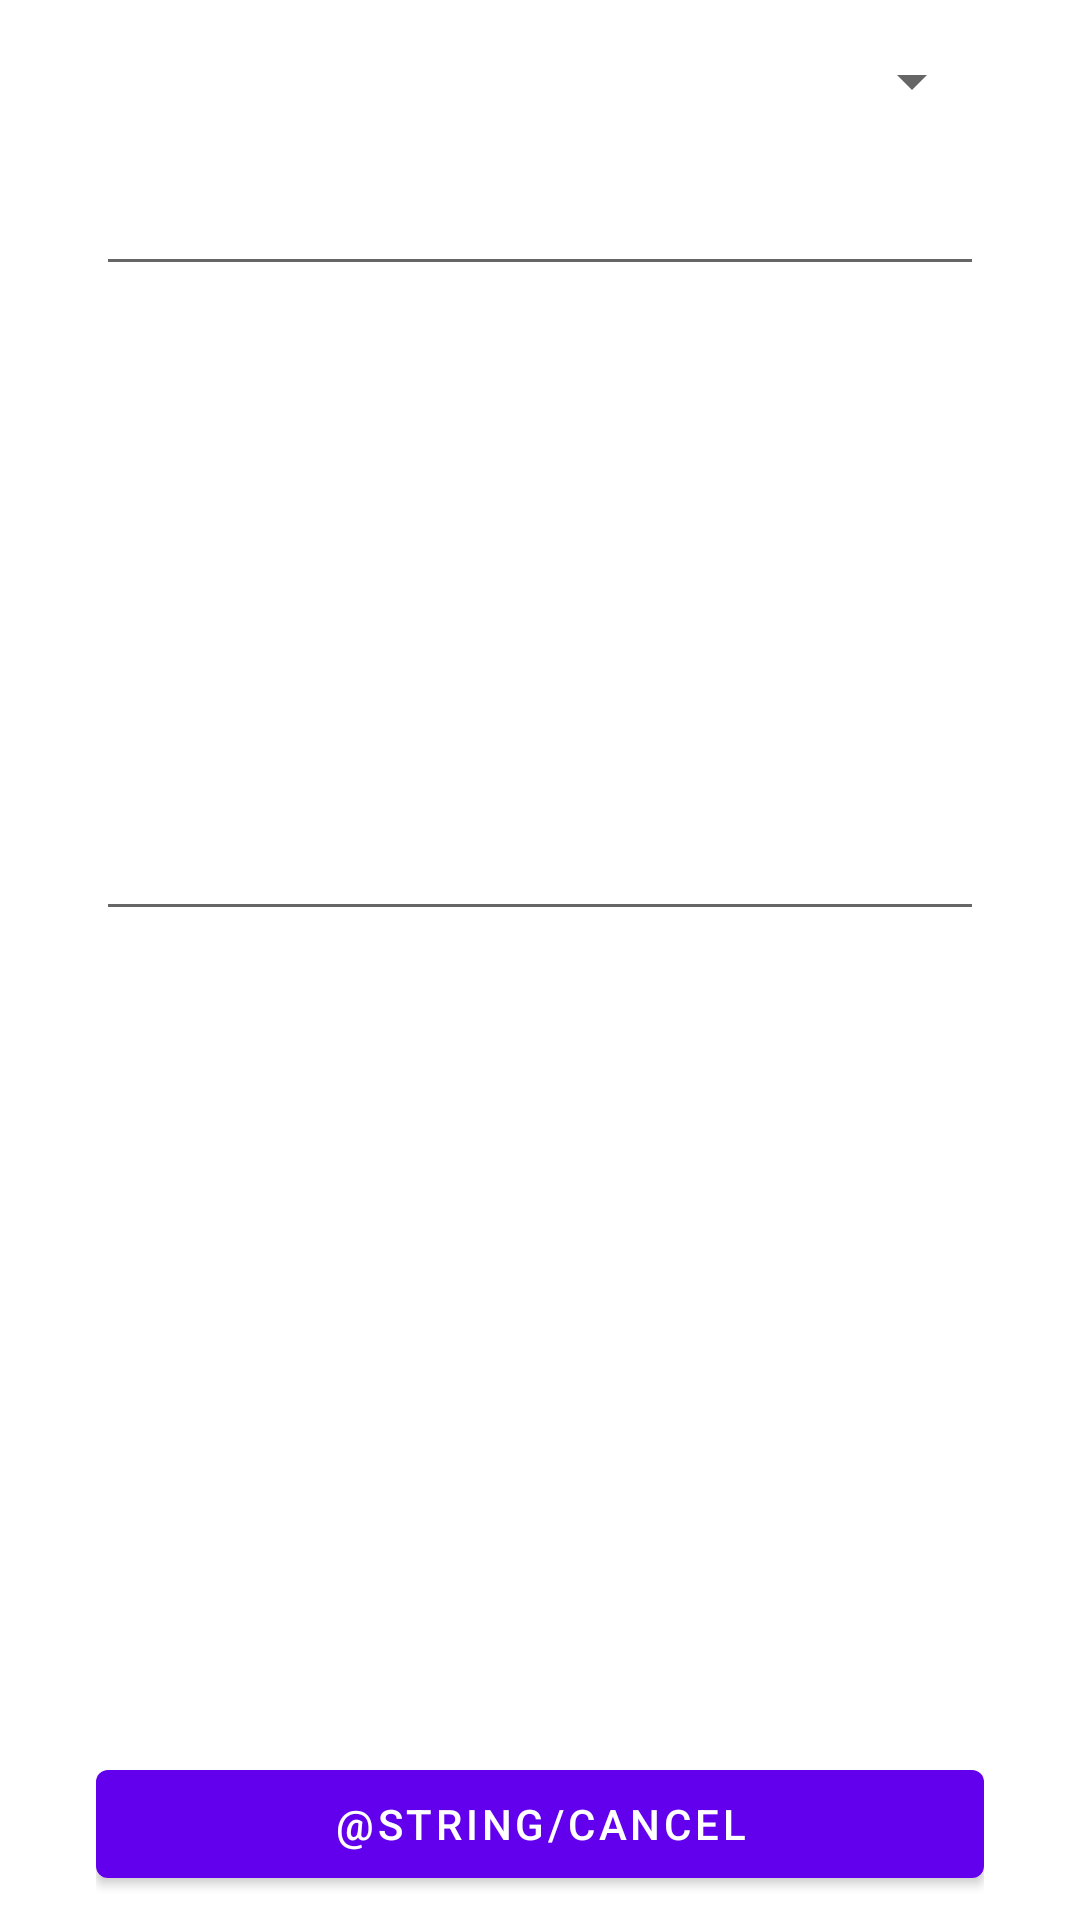

The Android layout XML behind this screen, and the referenced resources:
<!-- AndroidManifest.xml: application theme Theme.NoteActivity -->
<!-- res/layout/content_note.xml -->
<?xml version="1.0" encoding="utf-8"?>
<androidx.constraintlayout.widget.ConstraintLayout xmlns:android="http://schemas.android.com/apk/res/android"
    xmlns:app="http://schemas.android.com/apk/res-auto"
    android:layout_width="match_parent"
    android:layout_height="match_parent"
    app:layout_behavior="@string/appbar_scrolling_view_behavior">


    <Spinner
        android:id="@+id/spContentNote"
        android:layout_width="match_parent"
        android:layout_height="wrap_content"
        android:layout_marginStart="32dp"
        android:layout_marginEnd="32dp"
        android:layout_marginTop="15dp"
        app:layout_constraintEnd_toEndOf="parent"
        app:layout_constraintStart_toStartOf="parent"
        app:layout_constraintTop_toTopOf="parent"></Spinner>

    <EditText
        android:id="@+id/etTitle"
        android:layout_width="match_parent"
        android:layout_height="wrap_content"
        app:layout_constraintEnd_toEndOf="parent"
        app:layout_constraintStart_toStartOf="parent"
        app:layout_constraintTop_toBottomOf="@+id/spContentNote"
        android:layout_marginTop="15dp"
        android:layout_marginEnd="32dp"
        android:layout_marginStart="32dp"
        >

    </EditText>
    <EditText
        android:id="@+id/etText"
        android:layout_width="match_parent"
        android:layout_height="200dp"
        android:textSize="14dp"
        android:inputType="text|textMultiLine"
        android:gravity="top"
        app:layout_constraintEnd_toEndOf="parent"
        app:layout_constraintStart_toStartOf="parent"
        app:layout_constraintTop_toBottomOf="@+id/etTitle"
        android:layout_marginTop="15dp"
        android:layout_marginEnd="32dp"
        android:layout_marginStart="32dp">

    </EditText>

    <LinearLayout
        android:layout_width="match_parent"
        android:layout_height="wrap_content"
        app:layout_constraintBottom_toBottomOf="parent"
        app:layout_constraintEnd_toEndOf="parent"
        app:layout_constraintStart_toStartOf="parent"
        android:orientation="vertical"
        android:layout_marginEnd="32dp"
        android:layout_marginStart="32dp"
        android:layout_marginBottom="8dp"

        >
        <Button
            android:id= "@+id/btnCancel"
            android:layout_width="match_parent"
            android:layout_height="match_parent"
            android:text="@string/cancel"

            />


    </LinearLayout>
</androidx.constraintlayout.widget.ConstraintLayout>
<!-- resources referenced by this layout -->
<resources>
  <style name="Theme.NoteActivity" parent="Theme.MaterialComponents.DayNight.DarkActionBar">
          
          <item name="colorPrimary">@color/purple_500</item>
          <item name="colorPrimaryVariant">@color/purple_700</item>
          <item name="colorOnPrimary">@color/white</item>
          
          <item name="colorSecondary">@color/teal_200</item>
          <item name="colorSecondaryVariant">@color/teal_700</item>
          <item name="colorOnSecondary">@color/black</item>
          
          <item name="android:statusBarColor" tools:targetApi="l">?attr/colorPrimaryVariant</item>
          
      </style>
  <!-- not gathered from this repository: default colours our renderer supplied (Android Studio template values) -->
  <color name="purple_500">#FF6200EE</color>
  <color name="purple_700">#FF3700B3</color>
  <color name="teal_200">#FF03DAC5</color>
  <color name="teal_700">#FF018786</color>
  <color name="black">#FF000000</color>
  <color name="white">#FFFFFFFF</color>
</resources>
